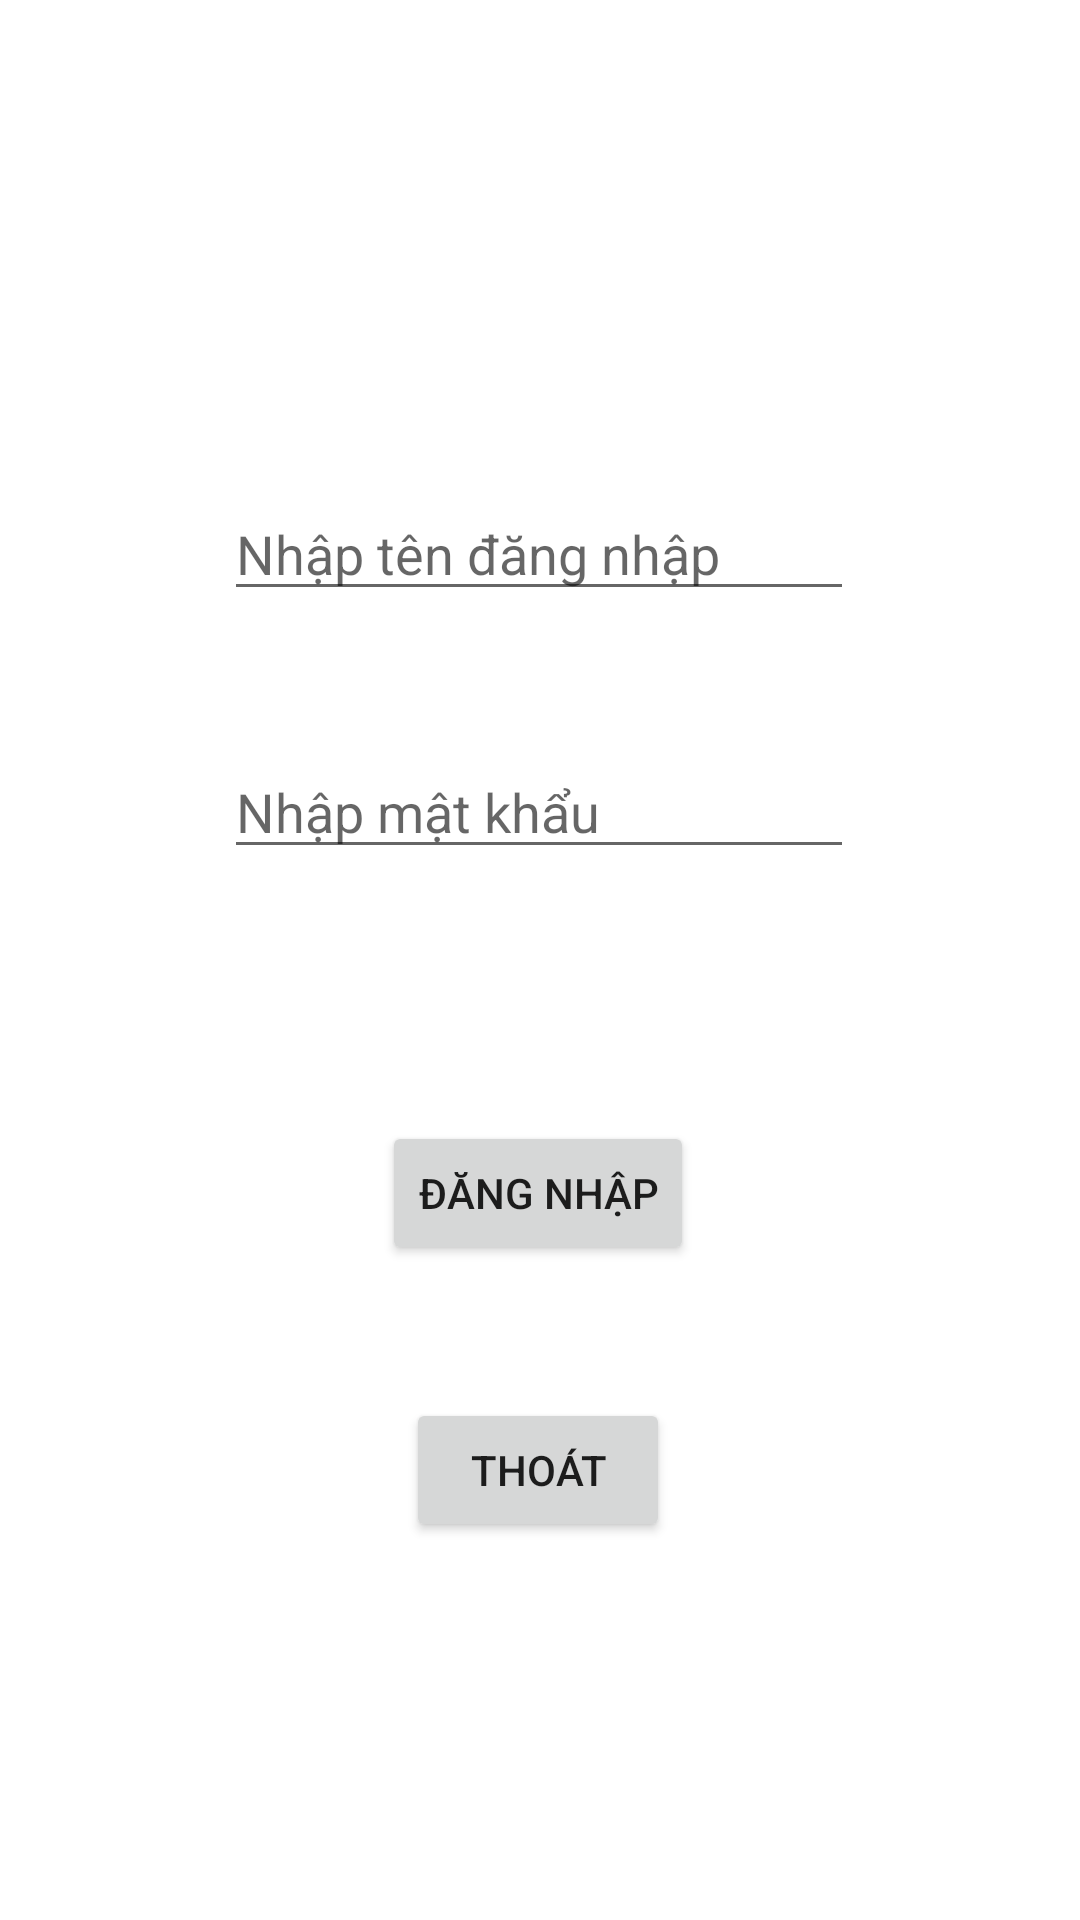

This screen was rendered from an Android layout file. Write that file and the resources it references.
<!-- AndroidManifest.xml: application theme Theme.Dethididong -->
<!-- res/layout/activity_main.xml -->
<?xml version="1.0" encoding="utf-8"?>
<androidx.constraintlayout.widget.ConstraintLayout xmlns:android="http://schemas.android.com/apk/res/android"
    xmlns:app="http://schemas.android.com/apk/res-auto"
    xmlns:tools="http://schemas.android.com/tools"
    android:layout_width="match_parent"
    android:layout_height="match_parent"
    tools:context=".MainActivity">

 <EditText
     android:id="@+id/ed1"
     android:layout_width="wrap_content"
     android:layout_height="wrap_content"
     android:ems="10"
     android:hint="Nhập tên đăng nhập"
     android:inputType="text"
     app:layout_constraintBottom_toBottomOf="parent"
     app:layout_constraintEnd_toEndOf="parent"
     app:layout_constraintHorizontal_bias="0.497"
     app:layout_constraintStart_toStartOf="parent"
     app:layout_constraintTop_toTopOf="parent"
     app:layout_constraintVertical_bias="0.271"
     tools:ignore="TouchTargetSizeCheck" />

 <EditText
     android:id="@+id/ed2"
     android:layout_width="wrap_content"
     android:layout_height="wrap_content"
     android:ems="10"
     android:hint="Nhập mật khẩu"
     android:inputType="number"
     app:layout_constraintBottom_toBottomOf="parent"
     app:layout_constraintEnd_toEndOf="parent"
     app:layout_constraintHorizontal_bias="0.497"
     app:layout_constraintStart_toStartOf="parent"
     app:layout_constraintTop_toTopOf="parent"
     app:layout_constraintVertical_bias="0.415"
     tools:ignore="TouchTargetSizeCheck" />

 <Button
     android:id="@+id/bt1"
     android:layout_width="wrap_content"
     android:layout_height="wrap_content"
     android:text="Đăng nhập"
     app:layout_constraintBottom_toBottomOf="parent"
     app:layout_constraintEnd_toEndOf="parent"
     app:layout_constraintHorizontal_bias="0.498"
     app:layout_constraintStart_toStartOf="parent"
     app:layout_constraintTop_toTopOf="parent"
     app:layout_constraintVertical_bias="0.631" />

 <Button
     android:id="@+id/bt2"
     android:layout_width="wrap_content"
     android:layout_height="wrap_content"
     android:text="Thoát"
     app:layout_constraintBottom_toBottomOf="parent"
     app:layout_constraintEnd_toEndOf="parent"
     app:layout_constraintHorizontal_bias="0.498"
     app:layout_constraintStart_toStartOf="parent"
     app:layout_constraintTop_toTopOf="parent"
     app:layout_constraintVertical_bias="0.787" />
</androidx.constraintlayout.widget.ConstraintLayout>
<!-- resources referenced by this layout -->
<resources>
  <style name="Theme.Dethididong" parent="Theme.MaterialComponents.DayNight.DarkActionBar">
          
          <item name="colorPrimary">@color/purple_500</item>
          <item name="colorPrimaryVariant">@color/purple_700</item>
          <item name="colorOnPrimary">@color/white</item>
          
          <item name="colorSecondary">@color/teal_200</item>
          <item name="colorSecondaryVariant">@color/teal_700</item>
          <item name="colorOnSecondary">@color/black</item>
          
          <item name="android:statusBarColor">?attr/colorPrimaryVariant</item>
          
      </style>
  <!-- not gathered from this repository: default colours our renderer supplied (Android Studio template values) -->
  <color name="purple_500">#FF6200EE</color>
  <color name="purple_700">#FF3700B3</color>
  <color name="teal_200">#FF03DAC5</color>
  <color name="teal_700">#FF018786</color>
  <color name="black">#FF000000</color>
  <color name="white">#FFFFFFFF</color>
</resources>
